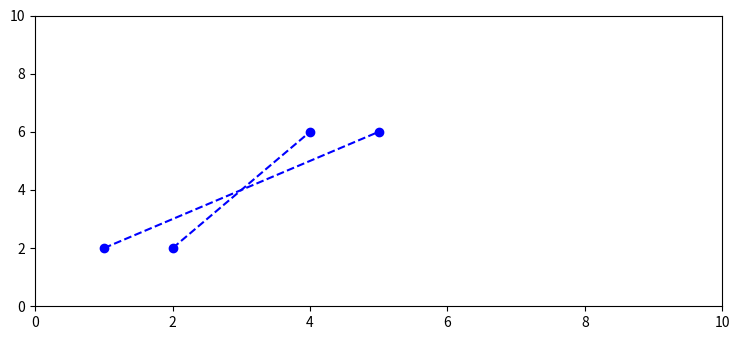

Write Python code to recreate this figure.
import matplotlib.pyplot as plt

plt.rcParams["figure.figsize"] = [7.50, 3.50]
plt.rcParams["figure.autolayout"] = True

class Punto:
  def __init__(self, x , y):
    self.x = x
    self.y = y

class Vector:
  def __init__(self, inicial , final):
    self.inicial = inicial
    self.final = final

def plot_vecs(vec1, vec2): 
    point1i = vec1.inicial
    point1f = vec1.final
    
    point2i = vec2.inicial
    point2f = vec2.final

    x1_values = [point1i.x, point1f.x]
    y1_values = [point1i.y, point1f.y]
    
    x2_values = [point2i.x, point2f.x]
    y2_values = [point2i.y, point2f.y]

    plt.plot(x1_values, y1_values, 'bo', linestyle="--")
    plt.plot(x2_values, y2_values, 'bo', linestyle="--")

def plot_rot(p1, p2):
    x1_values = [p1.x, 0]
    y1_values = [p1.y, 0]
    
    x2_values = [p2.x, 0]
    y2_values = [p2.y, 0]

    plt.plot(x1_values, y1_values, 'bo', linestyle="--")
    plt.plot(x2_values, y2_values, 'bo', linestyle="--")

    
def plot_turn(p1, p2, p3):
    x1_values = [p1.x, p2.x]
    y1_values = [p1.y, p2.y]
    
    x2_values = [p2.x, p3.x]
    y2_values = [p2.y, p3.y]

    plt.plot(x1_values, y1_values, 'bo', linestyle="--")
    plt.plot(x2_values, y2_values, 'bo', linestyle="--",color='red')

    

def rotation(punto1, punto2):
    ans = punto1.x*punto2.y - punto1.y*punto2.x
    if ans > 0:
        return -1
    if ans < 0:
        return 1
    return 0

def turn(punto1, punto2, punto3):
    v1 = Punto(punto2.x - punto1.x, punto2.y - punto1.y)
    v2 = Punto(punto3.x - punto1.x, punto3.y - punto1.y)
    rot = rotation(v1, v2)
    
    print(rot)
    return rot

def intersect(v1, v2):
    p1 = v1.inicial
    p2 = v1.final
    
    p3 = v2.inicial
    p4 = v2.final
    
    if turn(p1, p2, p3) == turn(p1, p2, p4) != 0:
        return False
    
    if turn(p1, p2, p3) == - turn(p1, p2, p4) != 0:
        if turn(p3, p4, p1) != turn(p3, p4, p2):
            return True
        return False
    
    if turn(p1, p2, p3) == 0:
        x1 = p1.x
        x2 = p2.x
        x3 = p3.x
        if min(x1, x2) <= x3 <= max(x1, x2):
            return True
        if turn(p1, p2, p4) == 0:
            x4 = p4[0]
            if min(x1, x2) <= x4 <= max(x1, x2):
                return True
            return False
        return False
    
    if turn(p1, p2, p4) == 0:
        x1 = p1.x
        x2 = p2.x
        x4 = p4.x
        if min(x1, x2) <= x4 <= max(x1, x2):
            return True
        if turn(p1, p2, p3) == 0:
            x3 = p3[0]
            if min(x1, x2) <= x3 <= max(x1, x2):
                return True
            return False
        return False

p1 = Punto(2,2)
p2 = Punto(4,6)
p3 = Punto(1,2)
p4 = Punto(5,6)

v1 = Vector(p1, p2)
v2 = Vector(p3, p4)



print(intersect(v1, v2))
plot_vecs(v1, v2)


plt.xlim(0, 10)
plt.ylim(0, 10)
plt.show()